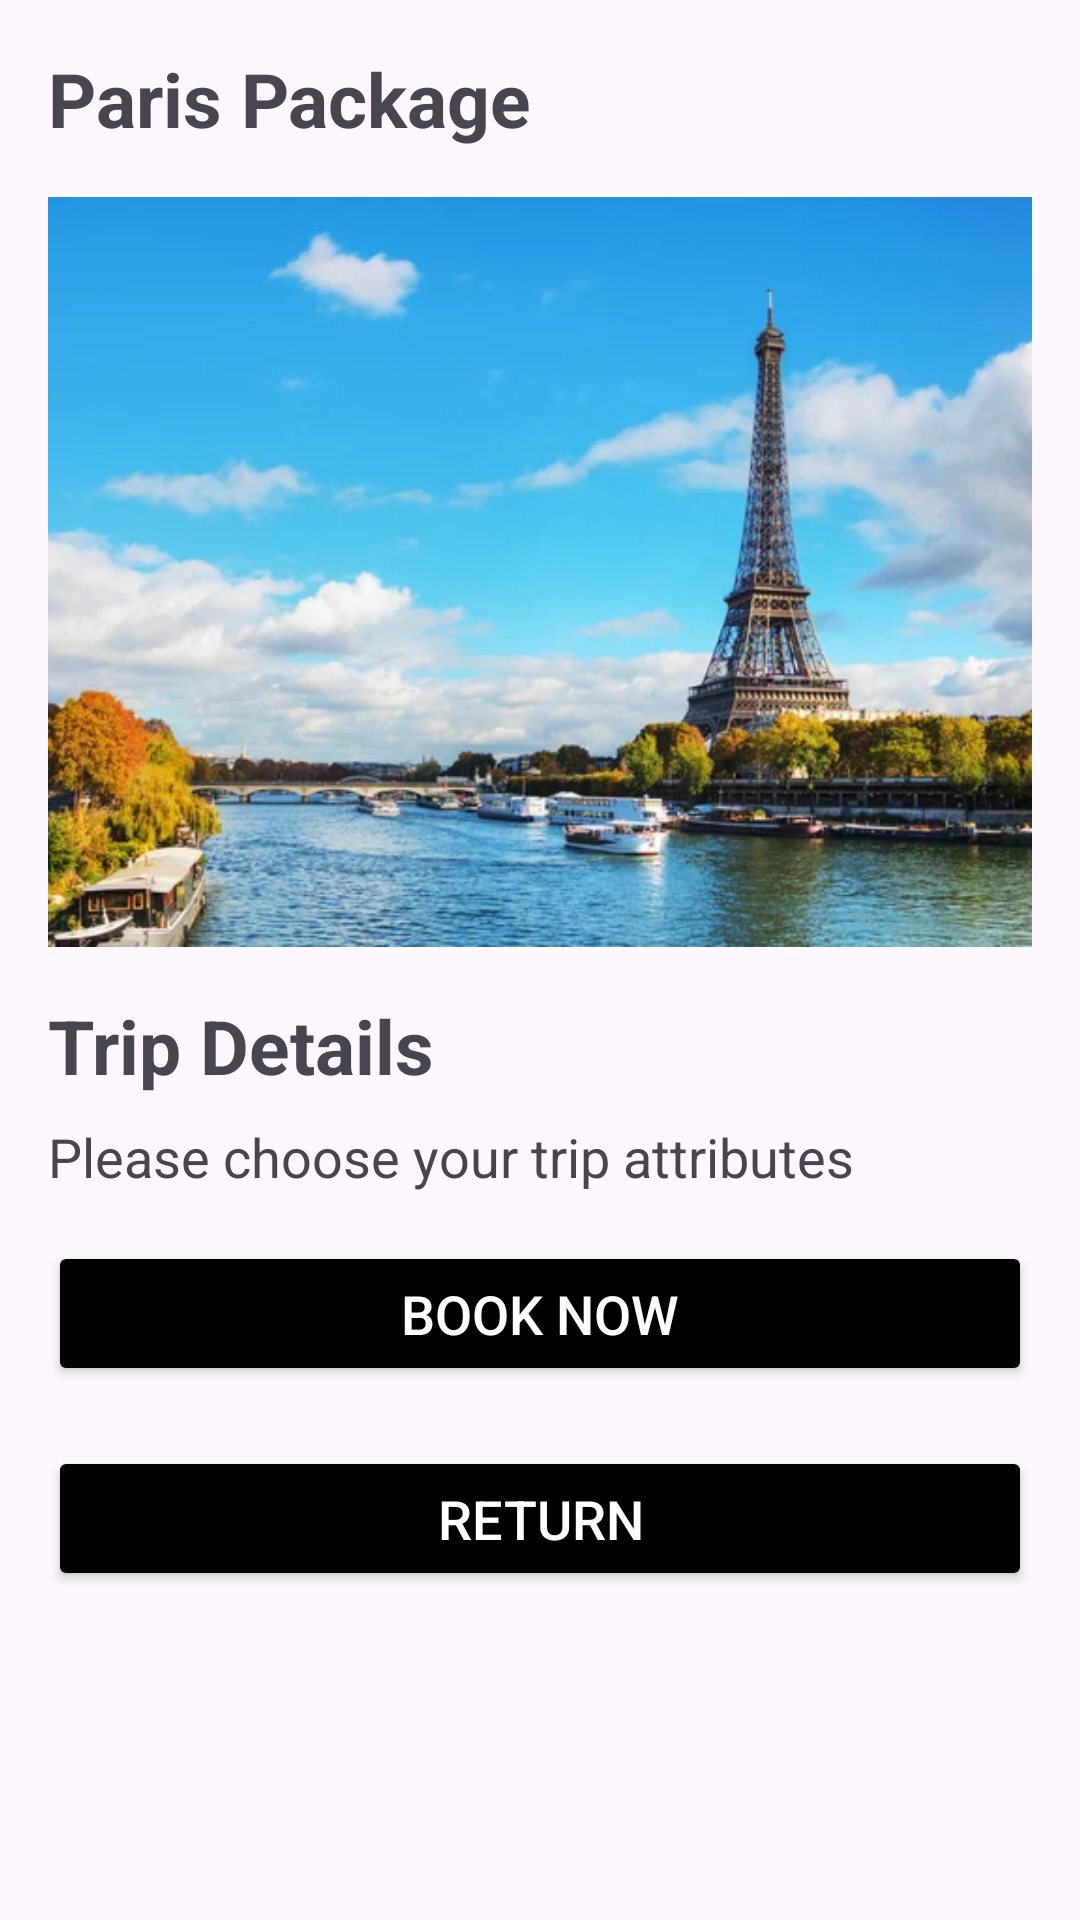

Produce the Android XML layout that renders to this screen, including the resource entries it uses.
<!-- AndroidManifest.xml: application theme Theme.PrjTravelTroveSprint -->
<!-- res/layout/activity_destination_package.xml -->
<?xml version="1.0" encoding="utf-8"?>
<androidx.constraintlayout.widget.ConstraintLayout
    xmlns:android="http://schemas.android.com/apk/res/android"
    xmlns:app="http://schemas.android.com/apk/res-auto"
    xmlns:tools="http://schemas.android.com/tools"
    android:id="@+id/destination_package"
    android:layout_width="match_parent"
    android:layout_height="match_parent"
    android:background="@drawable/rounded_background"
    tools:context=".DestinationPackageActivity">
    <ScrollView
        android:layout_width="match_parent"
        android:layout_height="match_parent"
        app:layout_constraintTop_toTopOf="parent"
        app:layout_constraintBottom_toBottomOf="parent"
        app:layout_constraintLeft_toLeftOf="parent"
        app:layout_constraintRight_toRightOf="parent">
    <LinearLayout
        android:id="@+id/destination_package_container"
        android:layout_width="match_parent"
        android:layout_height="wrap_content"
        android:orientation="vertical"
        app:layout_constraintTop_toTopOf="parent"
        app:layout_constraintBottom_toBottomOf="parent"
        app:layout_constraintLeft_toLeftOf="parent"
        app:layout_constraintRight_toRightOf="parent"
        android:padding="16dp">


        <TextView
            android:layout_width="match_parent"
            android:layout_height="wrap_content"
            android:id="@+id/package_title"
            android:text="Paris Package"
            android:textSize="25sp"
            android:textStyle="bold"
            android:layout_gravity="center"
            android:layout_marginBottom="16dp"/>


        <ImageView
            android:layout_width="match_parent"
            android:layout_height="250dp"
            android:layout_marginBottom="16dp"
            android:id="@+id/package_image"
            android:contentDescription="@string/paris_card_content_description"
            android:src="@drawable/paris_card"
            android:scaleType="centerCrop"
            android:background="@drawable/paris_card"
            app:cardCornerRadius="12dp"
            app:cardElevation="6dp"/>


        <TextView
            android:layout_width="match_parent"
            android:layout_height="wrap_content"
            android:text="@string/trip_details"
            android:textSize="25sp"
            android:textStyle="bold"
            android:layout_marginBottom="8dp"/>

        <TextView
            android:layout_width="match_parent"
            android:layout_height="wrap_content"
            android:text="@string/please_choose_your_trip_attributes"
            android:textSize="18sp"
            android:layout_marginBottom="16dp"/>




        <Button
            android:id="@+id/book_button"
            android:layout_width="match_parent"
            android:layout_height="wrap_content"
            android:text="@string/book_now"
            android:backgroundTint="@color/black"
            android:textColor="@color/white"
            android:padding="12dp"
            android:textSize="18sp"/>


        <Button
            android:id="@+id/trip_package_return_button"
            android:layout_width="match_parent"
            android:layout_height="wrap_content"
            android:text="@string/return_text"
            android:backgroundTint="@color/black"
            android:textColor="@color/white"
            android:layout_marginTop="20dp"
            android:padding="12dp"
            android:textSize="18sp"/>

    </LinearLayout>
    </ScrollView>
</androidx.constraintlayout.widget.ConstraintLayout>
<!-- resources referenced by this layout -->
<resources>
  <color name="black">#FF000000</color>
  <color name="white">#FFFFFFFF</color>
  <!-- drawable paris_card: jpg bitmap (drawable, 43254 bytes) -->
  <string name="book_now">Book Now</string>
  <string name="paris_card_content_description">PARIS</string>
  <string name="please_choose_your_trip_attributes">Please choose your trip attributes</string>
  <string name="return_text">Return</string>
  <string name="trip_details">Trip Details</string>
  <style name="Theme.PrjTravelTroveSprint" parent="Theme.MaterialComponents.DayNight.DarkActionBar">
          
          <item name="colorPrimary">@color/purple_500</item>
          <item name="colorPrimaryVariant">@color/purple_700</item>
          <item name="colorOnPrimary">@color/white</item>
          
          <item name="colorSecondary">@color/teal_200</item>
          <item name="colorSecondaryVariant">@color/teal_700</item>
          <item name="colorOnSecondary">@color/black</item>
          
          <item name="android:statusBarColor">?attr/colorPrimaryVariant</item>
          
      </style>
  <color name="purple_500">#FF6200EE</color>
  <color name="purple_700">#FF3700B3</color>
  <color name="teal_200">#FF03DAC5</color>
  <color name="teal_700">#FF018786</color>
</resources>
